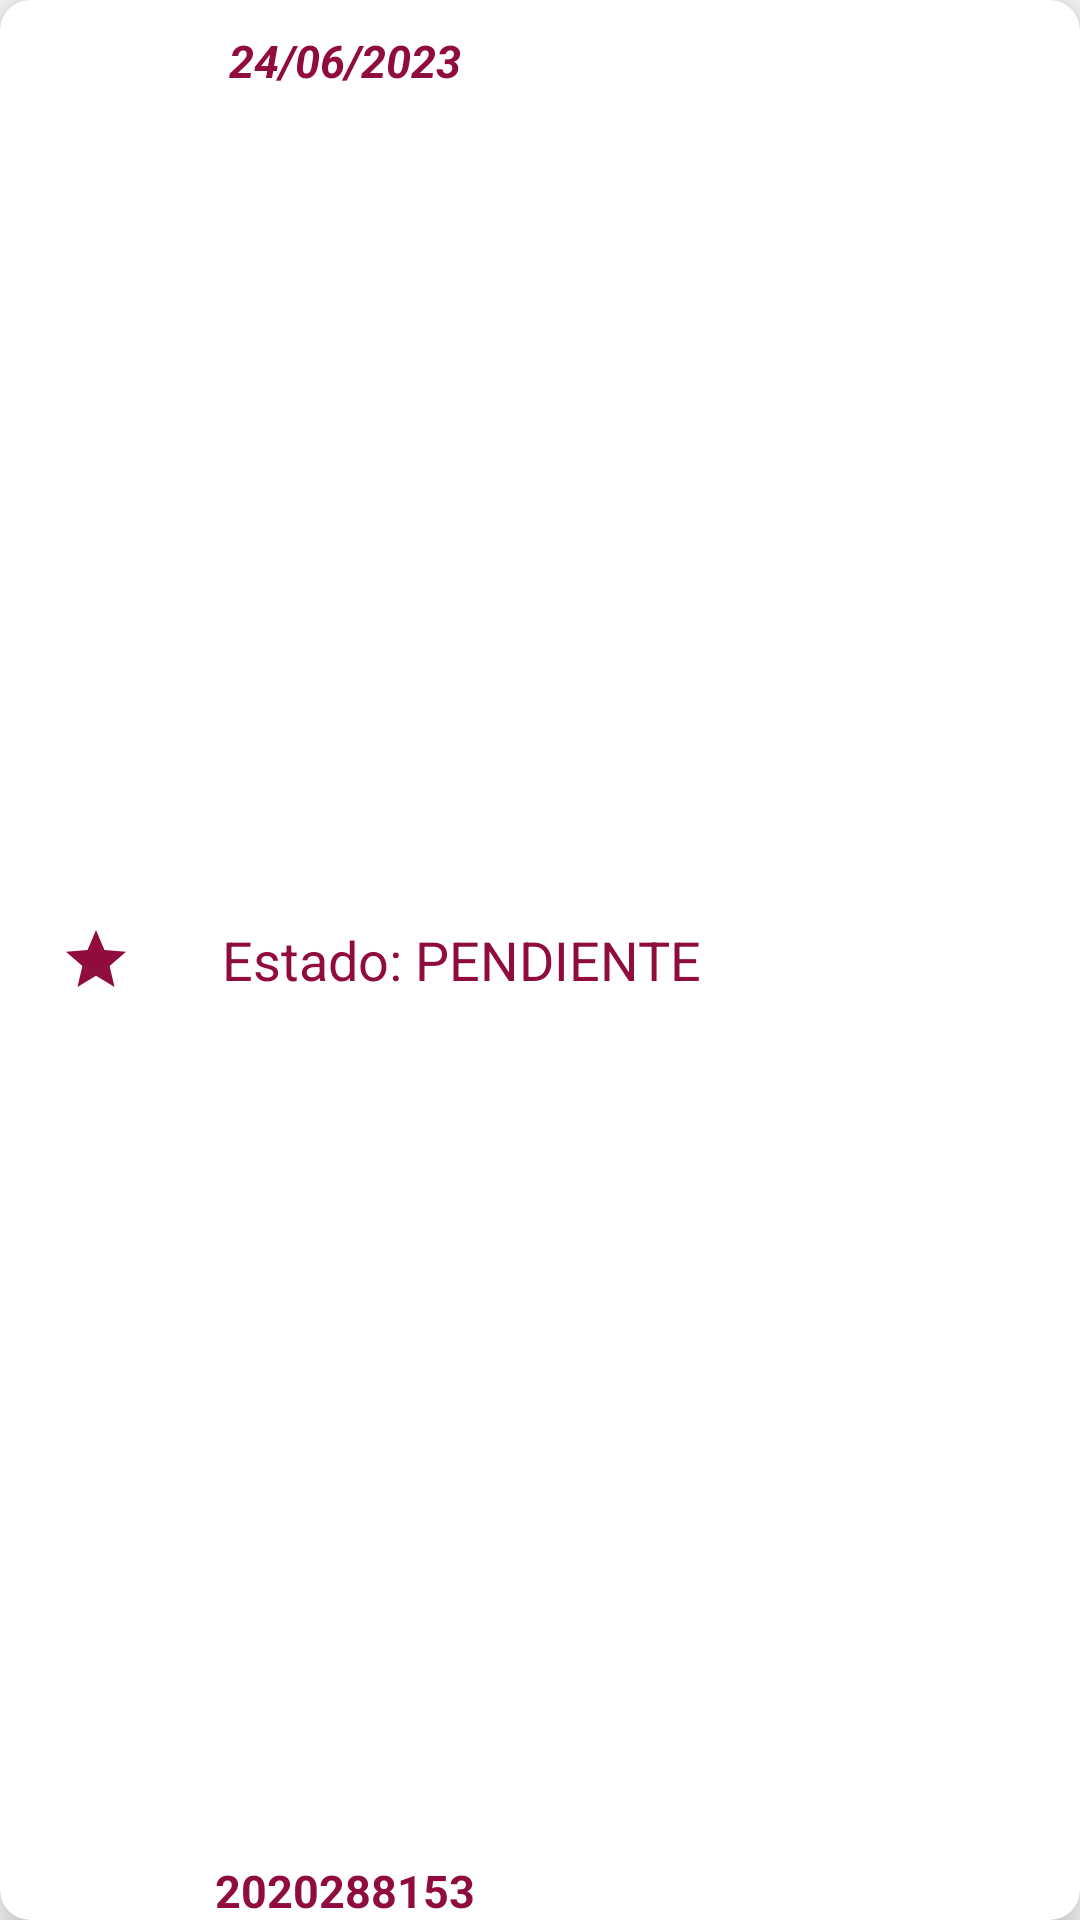

Reconstruct the res/layout file that produces this screen, plus the resources it refers to.
<!-- AndroidManifest.xml: application theme Theme.Design.Light.NoActionBar -->
<!-- res/layout/asistencia_item_lst.xml -->
<?xml version="1.0" encoding="utf-8"?>
<androidx.cardview.widget.CardView xmlns:android="http://schemas.android.com/apk/res/android"
    xmlns:tools="http://schemas.android.com/tools"
    xmlns:app="http://schemas.android.com/apk/res-auto"
    android:layout_width="250dp"
    android:layout_height="100dp"
    app:cardBackgroundColor="@color/white"
    app:cardCornerRadius="10dp"
    android:layout_marginTop="5dp"
    android:layout_margin="5dp"
    app:cardElevation="10dp">

    <LinearLayout
        android:layout_width="match_parent"
        android:layout_height="match_parent"
        android:layout_marginStart="20dp"
        android:layout_marginTop="20dp"
        android:gravity="center"
        android:layout_marginBottom="20dp"
        android:orientation="horizontal">

        <ImageView
            android:layout_width="wrap_content"
            android:layout_height="wrap_content"
            android:layout_marginRight="30dp"
            android:src="@drawable/ic_star" />

        <TextView
            android:id="@+id/txtvEstado"
            android:layout_width="match_parent"
            android:layout_height="wrap_content"
            android:layout_marginRight="40dp"
            android:text="Estado: PENDIENTE"
            android:textColor="#900C3F"
            android:textSize="18sp" />


    </LinearLayout>

    <LinearLayout
        android:layout_width="100dp"
        android:layout_height="20dp"
        android:layout_gravity="start|bottom"
        android:layout_marginLeft="65dp"
        android:layout_marginTop="10dp">
        <TextView
            android:id="@+id/txtvMatricula"
            android:layout_width="match_parent"
            android:layout_height="match_parent"
            android:textSize="15sp"
            android:gravity="center"
            android:textStyle="bold"
            android:text="2020288153"
            android:textColor="#900C3F" />

    </LinearLayout>

    <LinearLayout
        android:layout_width="100dp"
        android:layout_height="20dp"
        android:layout_gravity="start|top"
        android:layout_marginLeft="65dp"
        android:layout_marginTop="10dp">

        <TextView
            android:id="@+id/txtvFecha"
            android:layout_width="match_parent"
            android:layout_height="match_parent"
            android:textSize="15sp"
            android:gravity="center"
            android:textStyle="bold|italic"
            android:text="24/06/2023"
            android:textColor="#900C3F" />

    </LinearLayout>

</androidx.cardview.widget.CardView>
<!-- resources referenced by this layout -->
<resources>
  <color name="white">#FFFFFFFF</color>
  <!-- drawable ic_star (drawable) -->
  <vector android:height="24dp" android:tint="#900C3F"
      android:viewportHeight="24" android:viewportWidth="24"
      android:width="24dp" xmlns:android="http://schemas.android.com/apk/res/android">
      <path android:fillColor="@android:color/white" android:pathData="M12,17.27L18.18,21l-1.64,-7.03L22,9.24l-7.19,-0.61L12,2 9.19,8.63 2,9.24l5.46,4.73L5.82,21z"/>
  </vector>
</resources>
